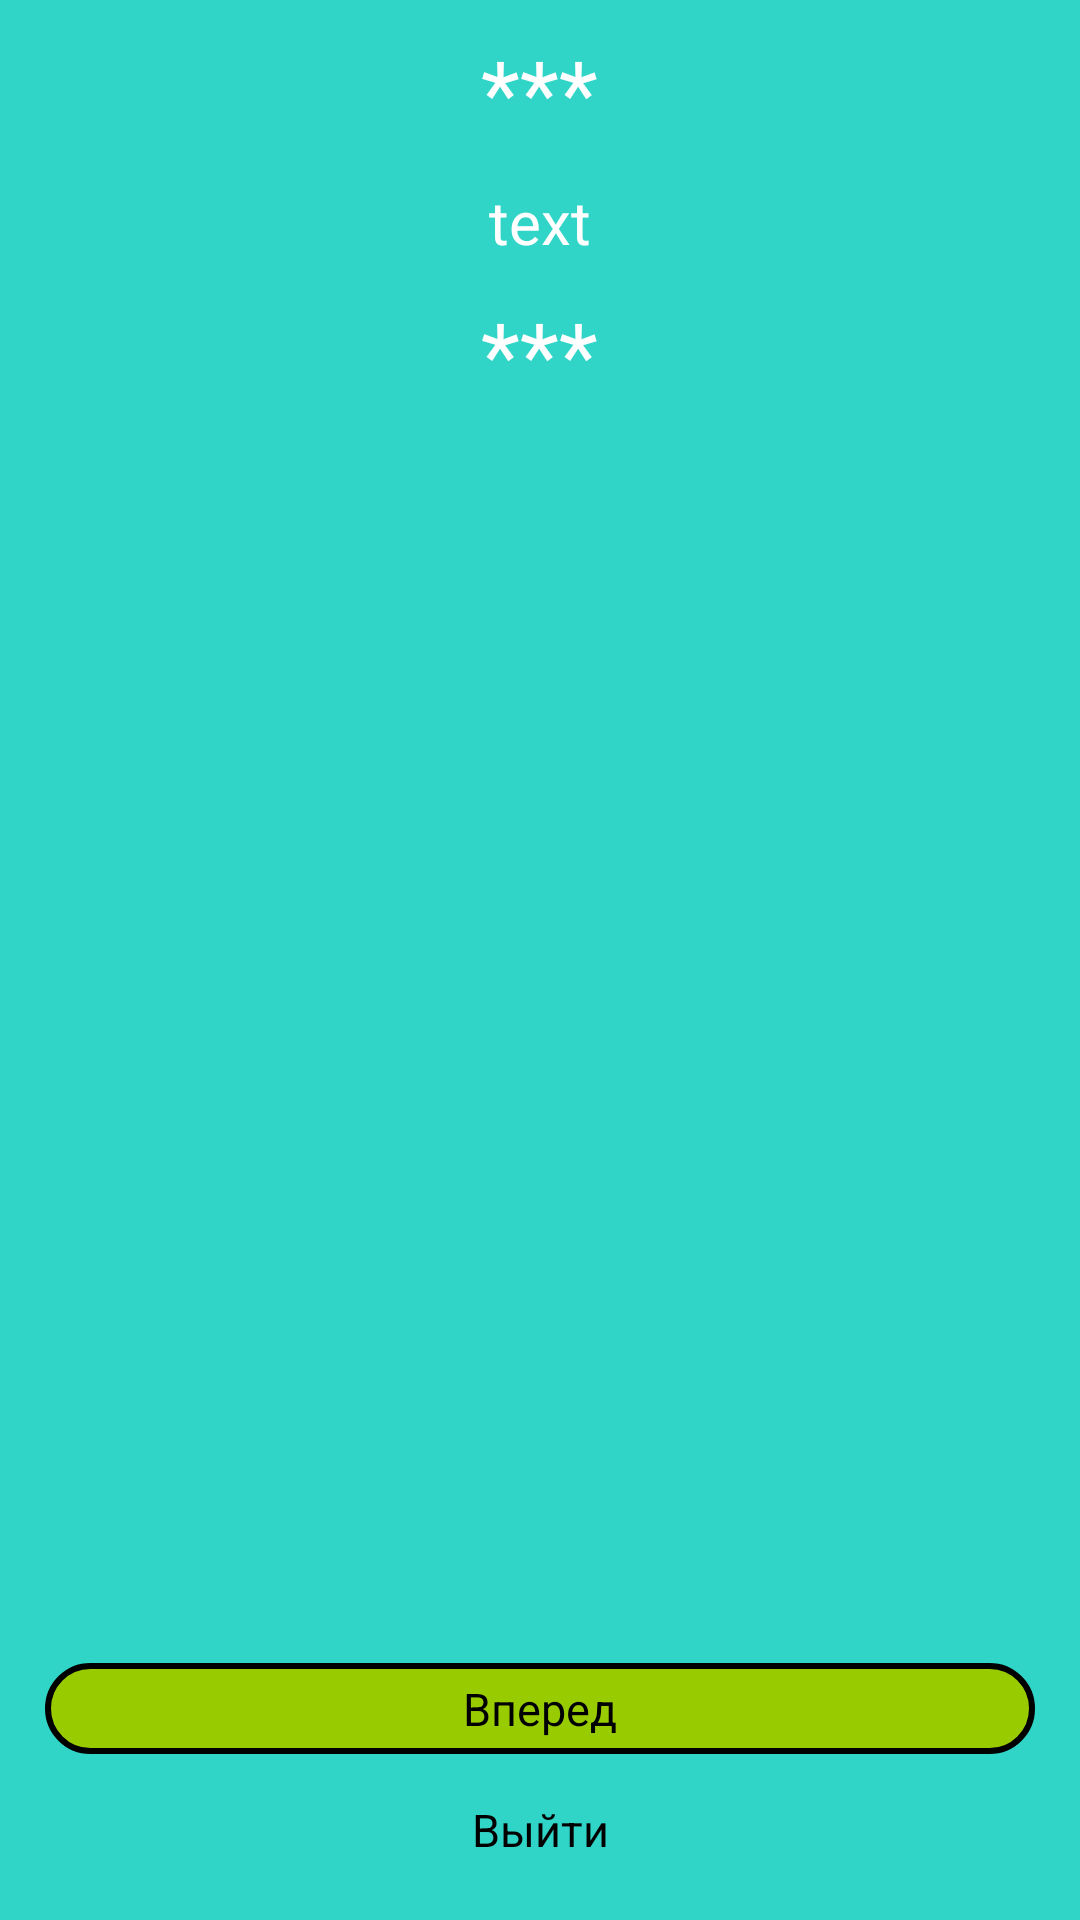

The Android layout XML behind this screen, and the referenced resources:
<!-- AndroidManifest.xml: application theme Theme.CollectionOfJokes -->
<!-- res/layout/activity_jokes.xml -->
<?xml version="1.0" encoding="utf-8"?>
<RelativeLayout xmlns:android="http://schemas.android.com/apk/res/android"
    xmlns:app="http://schemas.android.com/apk/res-auto"
    xmlns:tools="http://schemas.android.com/tools"
    android:layout_width="match_parent"
    android:layout_height="match_parent"
    tools:context=".JokesActivity"
    android:background="@color/bacground">

    <ScrollView
        android:layout_marginTop="10dp"
        android:layout_width="match_parent"
        android:layout_height="match_parent"
        android:layout_above="@+id/linerlayout"
        >
        <LinearLayout
            android:layout_width="match_parent"
            android:layout_height="match_parent"
            android:gravity="center"
            android:orientation="vertical">
            <TextView
                android:layout_width="wrap_content"
                android:layout_height="wrap_content"
                android:text="***"
                android:textColor="@color/white"
                android:textSize="30sp"/>
            <TextView
                android:id="@+id/textLokes"
                android:layout_width="match_parent"
                android:layout_height="match_parent"
                android:layout_margin="10dp"
                android:textColor="@color/white"
                android:text="text"
                android:textSize="20sp"
                android:gravity="center"
                />
            <TextView
                android:layout_width="wrap_content"
                android:layout_height="wrap_content"
                android:text="***"
                android:textColor="@color/white"
                android:textSize="30sp"/>
        </LinearLayout>

    </ScrollView>


    <LinearLayout
        android:id="@+id/linerlayout"
        android:layout_width="match_parent"
        android:layout_height="wrap_content"
        android:layout_alignParentEnd="false"
        android:layout_alignParentBottom="true"
        android:layout_marginStart="10dp"
        android:layout_marginTop="10dp"
        android:layout_marginEnd="10dp"
        android:layout_marginBottom="10dp"
        android:gravity="center"
        android:orientation="vertical">

        <LinearLayout
            android:layout_width="match_parent"
            android:layout_height="wrap_content"
            android:gravity="center"
            android:orientation="horizontal">

            <TextView
                android:id="@+id/backBTN"
                android:layout_width="wrap_content"
                android:layout_height="wrap_content"
                android:layout_margin="5dp"
                android:layout_marginTop="20dp"
                android:layout_weight="1"
                android:background="@drawable/btn_green"
                android:gravity="center"
                android:padding="5dp"
                android:text="@string/lokesActivityBTN1"
                android:textColor="@color/black"
                android:textSize="15dp"
                android:visibility="gone"/>

            <TextView
                android:id="@+id/nextBTN"
                android:layout_width="wrap_content"
                android:layout_height="wrap_content"
                android:layout_margin="5dp"
                android:layout_marginTop="20dp"
                android:layout_weight="1"
                android:background="@drawable/btn_green"
                android:gravity="center"
                android:padding="5dp"
                android:text="@string/lokesActivityBTN2"
                android:textColor="@color/black"
                android:textSize="15dp" />
        </LinearLayout>

        <TextView
            android:id="@+id/exitBTN"
            android:layout_width="match_parent"
            android:layout_height="wrap_content"
            android:layout_margin="5dp"
            android:layout_marginTop="20dp"
            android:background="@drawable/btn_red"
            android:gravity="center"
            android:onClick="jokesActivityButton3Click"
            android:padding="5dp"
            android:text="@string/lokesActivityBTN3"
            android:textColor="@color/black"
            android:textSize="15dp" />
    </LinearLayout>


</RelativeLayout>
<!-- resources referenced by this layout -->
<resources>
  <color name="bacground">#30D5C8</color>
  <color name="black">#FF000000</color>
  <color name="white">#FFFFFFFF</color>
  <!-- drawable btn_green (drawable-v24) -->
  <?xml version="1.0" encoding="utf-8"?>
  <selector xmlns:android="http://schemas.android.com/apk/res/android">
      <item>
          <shape android:shape="rectangle">
              <solid android:color="@android:color/holo_green_light"/>
              <corners android:radius="100dp"/>
              <stroke android:color="@color/black" android:width="2dp"/>
          </shape>
  
      </item>
  </selector>
  <string name="lokesActivityBTN1">Назад</string>
  <string name="lokesActivityBTN2">Вперед</string>
  <string name="lokesActivityBTN3">Выйти</string>
  <style name="Theme.CollectionOfJokes" parent="Theme.AppCompat.Light.NoActionBar">
          
          <item name="colorPrimary">@color/purple_500</item>
          <item name="colorPrimaryVariant">@color/purple_700</item>
          <item name="colorOnPrimary">@color/white</item>
          
          <item name="colorSecondary">@color/teal_200</item>
          <item name="colorSecondaryVariant">@color/teal_700</item>
          <item name="colorOnSecondary">@color/black</item>
          
          <item name="android:statusBarColor" tools:targetApi="l">?attr/colorPrimaryVariant</item>
          
      </style>
  <color name="purple_500">#FF6200EE</color>
  <color name="purple_700">#FF3700B3</color>
  <color name="teal_200">#FF03DAC5</color>
  <color name="teal_700">#FF018786</color>
</resources>
